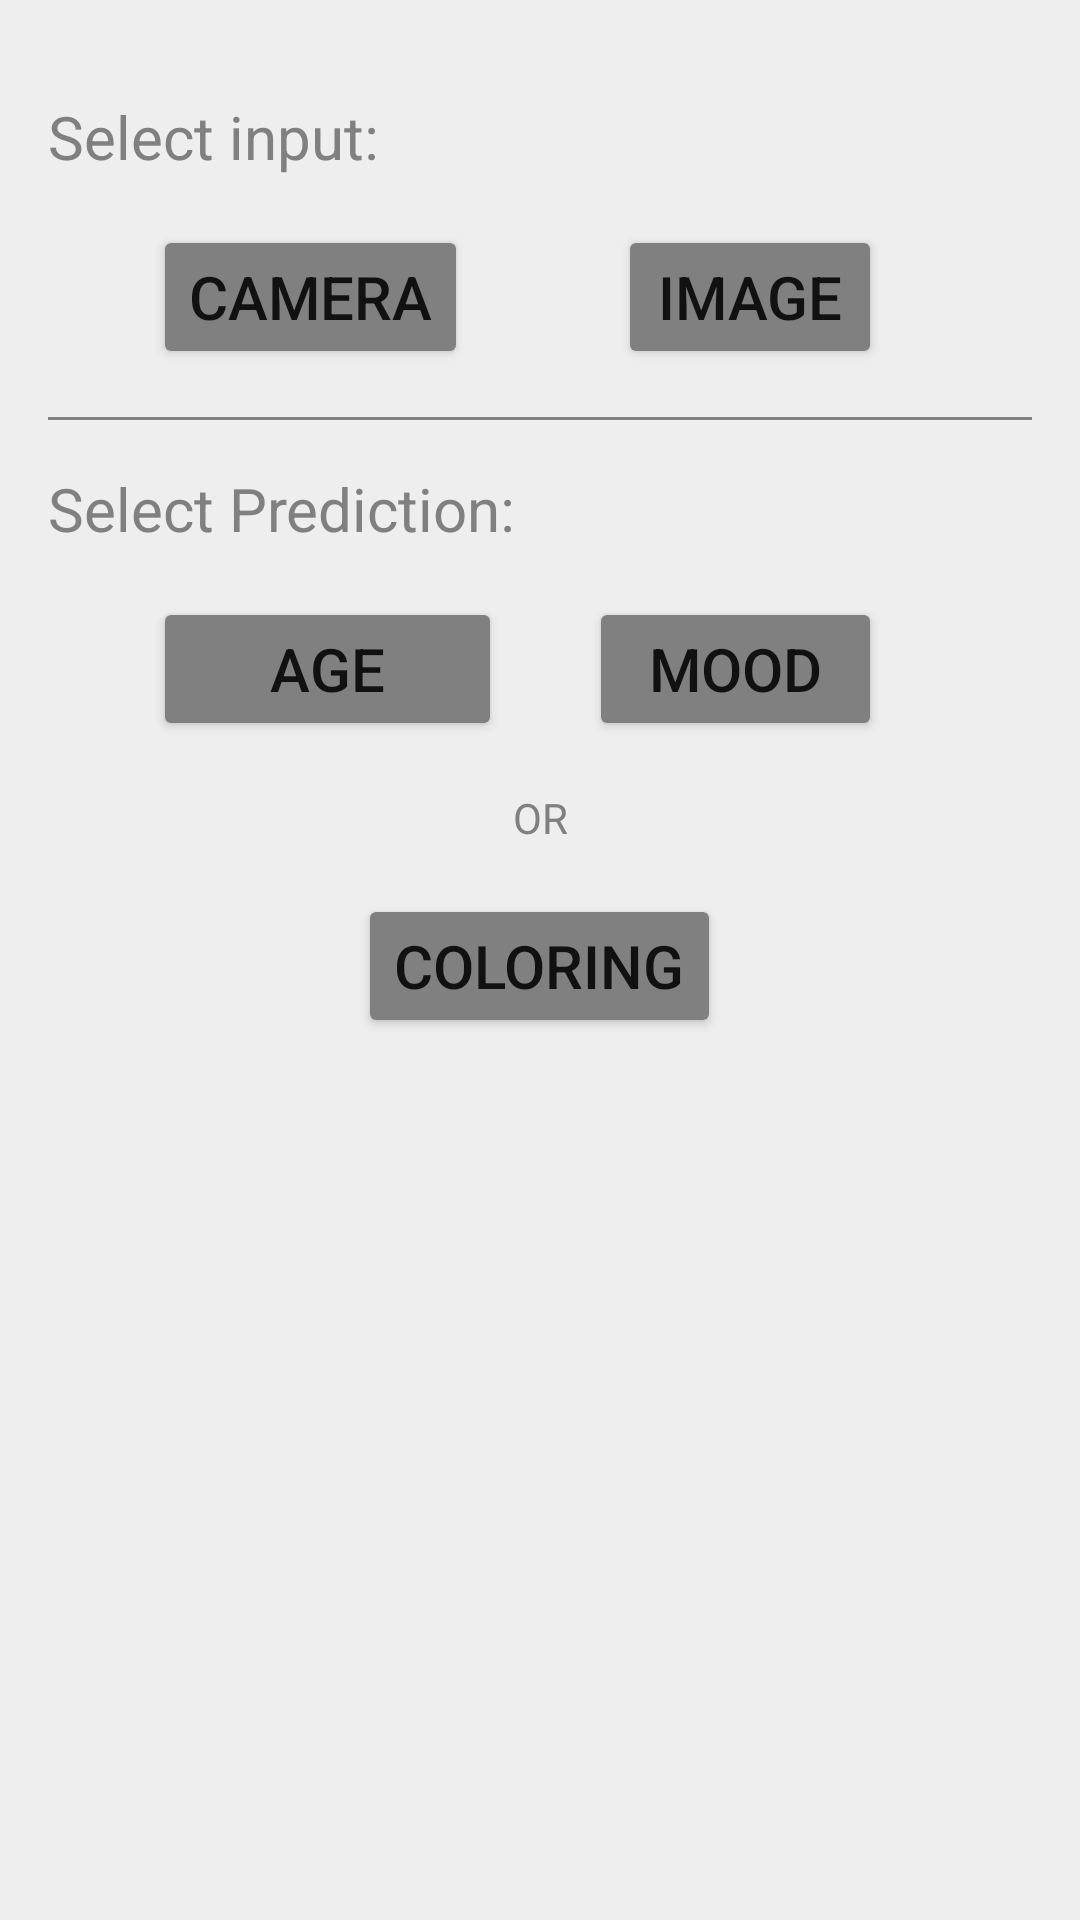

Reconstruct the res/layout file that produces this screen, plus the resources it refers to.
<!-- AndroidManifest.xml: application theme Theme.MachineLearningApplication -->
<!-- res/layout/select_detection.xml -->
<?xml version="1.0" encoding="utf-8"?>
<androidx.core.widget.NestedScrollView xmlns:android="http://schemas.android.com/apk/res/android"
    xmlns:app="http://schemas.android.com/apk/res-auto"
    android:id="@+id/select_detection"
    android:layout_width="match_parent"
    android:layout_height="wrap_content"
    android:layout_gravity="center_horizontal"
    android:background="@color/select_detection_background"
    android:gravity="center_horizontal"
    android:orientation="vertical"
    android:padding="@dimen/select_detection_padding"
    app:behavior_hideable="false"
    app:behavior_peekHeight="@dimen/select_detection_peek_height"
    app:layout_behavior="com.google.android.material.bottomsheet.BottomSheetBehavior">

    <androidx.appcompat.widget.LinearLayoutCompat
        android:layout_width="match_parent"
        android:layout_height="match_parent"
        android:orientation="vertical">

        <RelativeLayout
            android:layout_width="match_parent"
            android:layout_height="wrap_content">

            <ImageView
                android:layout_width="wrap_content"
                android:layout_height="wrap_content"
                android:layout_centerHorizontal="true"
                android:contentDescription="@string/bottom_sheet_behavior"
                android:src="@drawable/img_up" />
        </RelativeLayout>

        <RelativeLayout
            android:layout_width="match_parent"
            android:layout_height="wrap_content"
            android:layout_marginTop="@dimen/bottom_sheet_default_row_margin"
            >

            <TextView
                android:layout_width="wrap_content"
                android:layout_height="wrap_content"
                android:text="@string/label_interence_detect_input"
                android:textColor="@color/bottom_sheet_text_color"
                android:textSize="@dimen/bottom_sheet_text_size" />

        </RelativeLayout>

        <RelativeLayout
            android:layout_width="match_parent"
            android:layout_height="wrap_content"
            android:layout_marginTop="@dimen/bottom_sheet_default_row_margin"
            android:gravity="center">
            <Button
                android:id="@+id/btn_camera"
                android:layout_width="wrap_content"
                android:layout_height="wrap_content"
                android:text="Camera"
                android:backgroundTint="@color/bottom_sheet_button_color"
                android:textSize="@dimen/bottom_sheet_text_size"
                android:layout_marginLeft="@dimen/bottom_sheet_margin_size_left"/>
            <Button
                android:id="@+id/btn_image"
                android:layout_width="wrap_content"
                android:layout_height="wrap_content"
                android:layout_alignParentRight="true"
                android:text="Image"
                android:backgroundTint="@color/bottom_sheet_button_color"
                android:textSize="@dimen/bottom_sheet_text_size"
                android:layout_marginRight="@dimen/bottom_sheet_margin_size_right"/>
        </RelativeLayout>

        <View
            android:layout_width="match_parent"
            android:layout_height="1dp"
            android:layout_marginTop="@dimen/bottom_sheet_default_row_margin"
            android:background="@color/bottom_sheet_text_color"/>

        <RelativeLayout
            android:layout_width="match_parent"
            android:layout_height="wrap_content"
            android:layout_marginTop="@dimen/bottom_sheet_default_row_margin"
            >

            <TextView
                android:layout_width="wrap_content"
                android:layout_height="wrap_content"
                android:text="@string/label_interence_detect"
                android:textColor="@color/bottom_sheet_text_color"
                android:textSize="@dimen/bottom_sheet_text_size" />

        </RelativeLayout>

        <RelativeLayout
            android:layout_width="match_parent"
            android:layout_height="wrap_content"
            android:layout_marginTop="@dimen/bottom_sheet_default_row_margin"
            android:gravity="center">

            <Button
                android:id="@+id/btn_age"
                android:layout_width="wrap_content"
                android:layout_height="wrap_content"
                android:layout_marginLeft="@dimen/bottom_sheet_margin_size_left"
                android:paddingLeft="39dp"
                android:paddingRight="39dp"
                android:backgroundTint="@color/bottom_sheet_button_color"
                android:text="Age"
                android:textSize="@dimen/bottom_sheet_text_size" />
            <Button
                android:id="@+id/btn_mood"
                android:layout_width="wrap_content"
                android:layout_height="wrap_content"
                android:layout_alignParentRight="true"
                android:text="Mood"
                android:paddingLeft="20dp"
                android:paddingRight="20dp"
                android:backgroundTint="@color/bottom_sheet_button_color"
                android:textSize="@dimen/bottom_sheet_text_size"
                android:layout_marginRight="@dimen/bottom_sheet_margin_size_right"/>
        </RelativeLayout>

        <TextView
            android:layout_width="match_parent"
            android:layout_height="wrap_content"
            android:gravity="center"
            android:layout_marginTop="@dimen/bottom_sheet_default_row_margin"
            android:text="OR"
            android:textColor="@color/bottom_sheet_text_color"
            />

        <RelativeLayout
            android:layout_width="match_parent"
            android:layout_height="wrap_content"
            android:layout_marginTop="@dimen/bottom_sheet_default_row_margin"
            android:gravity="center">
        <Button

            android:layout_width="wrap_content"
            android:layout_height="wrap_content"
            android:text="Coloring"
            android:backgroundTint="@color/bottom_sheet_button_color"
            android:textSize="@dimen/bottom_sheet_text_size"
            />
        </RelativeLayout>


    </androidx.appcompat.widget.LinearLayoutCompat>

</androidx.core.widget.NestedScrollView>
<!-- resources referenced by this layout -->
<resources>
  <color name="bottom_sheet_button_color">#808080</color>
  <color name="bottom_sheet_text_color">#808080</color>
  <color name="select_detection_background">#EEEEEE</color>
  <dimen name="bottom_sheet_default_row_margin">16dp</dimen>
  <dimen name="bottom_sheet_margin_size_left">35dp</dimen>
  <dimen name="bottom_sheet_margin_size_right">50dp</dimen>
  <dimen name="bottom_sheet_text_size">20sp</dimen>
  <dimen name="select_detection_padding">16dp</dimen>
  <dimen name="select_detection_peek_height">50dp</dimen>
  <string name="label_interence_detect">Select Prediction:</string>
  <string name="label_interence_detect_input">Select input:</string>
  <style name="Theme.MachineLearningApplication" parent="Theme.MaterialComponents.DayNight.DarkActionBar">
          
          <item name="colorPrimary">@color/bounding_box_color</item>
          <item name="colorPrimaryVariant">@color/purple_700</item>
          <item name="colorOnPrimary">@color/white</item>
          
          <item name="colorSecondary">@color/teal_200</item>
          <item name="colorSecondaryVariant">@color/teal_700</item>
          <item name="colorOnSecondary">@color/black</item>
          
          <item name="android:statusBarColor">#CCFF6F00</item>
          
      </style>
  <color name="bounding_box_color">#FF6F00</color>
  <color name="purple_700">#FF3700B3</color>
  <color name="white">#FFFFFFFF</color>
  <color name="teal_200">#FF03DAC5</color>
  <color name="teal_700">#FF018786</color>
  <color name="black">#FF000000</color>
</resources>
